Labelled photos from "dpd2024", an image-classification folder in benejio/440-AI-Nereus-Beneventi. The possible labels are: not poop, poop.

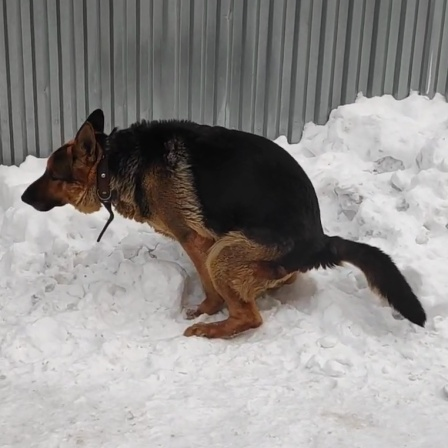
Label: poop

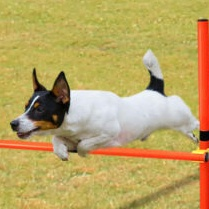
Label: not poop

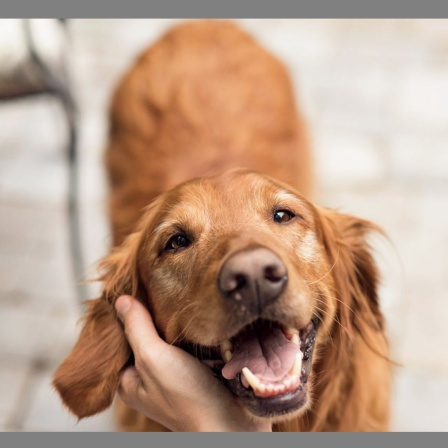
Label: not poop

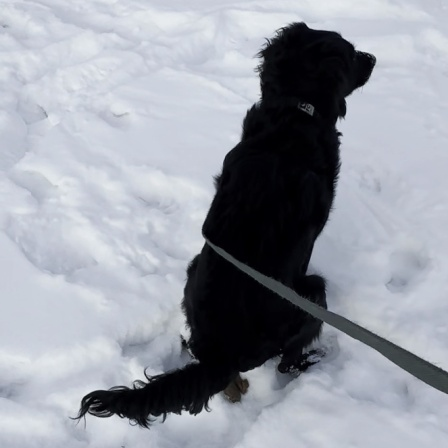
Label: poop

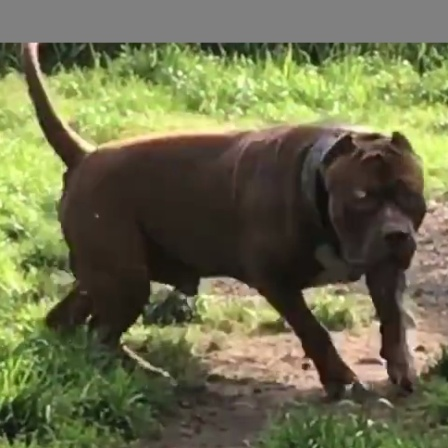
Label: not poop

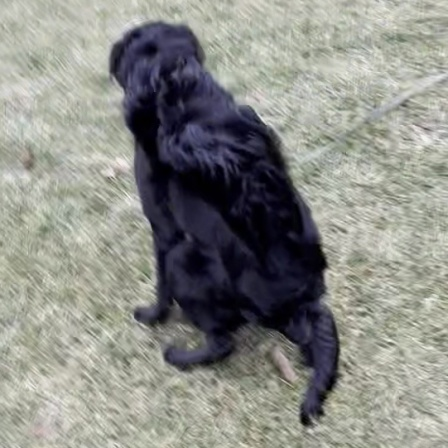
Label: poop
